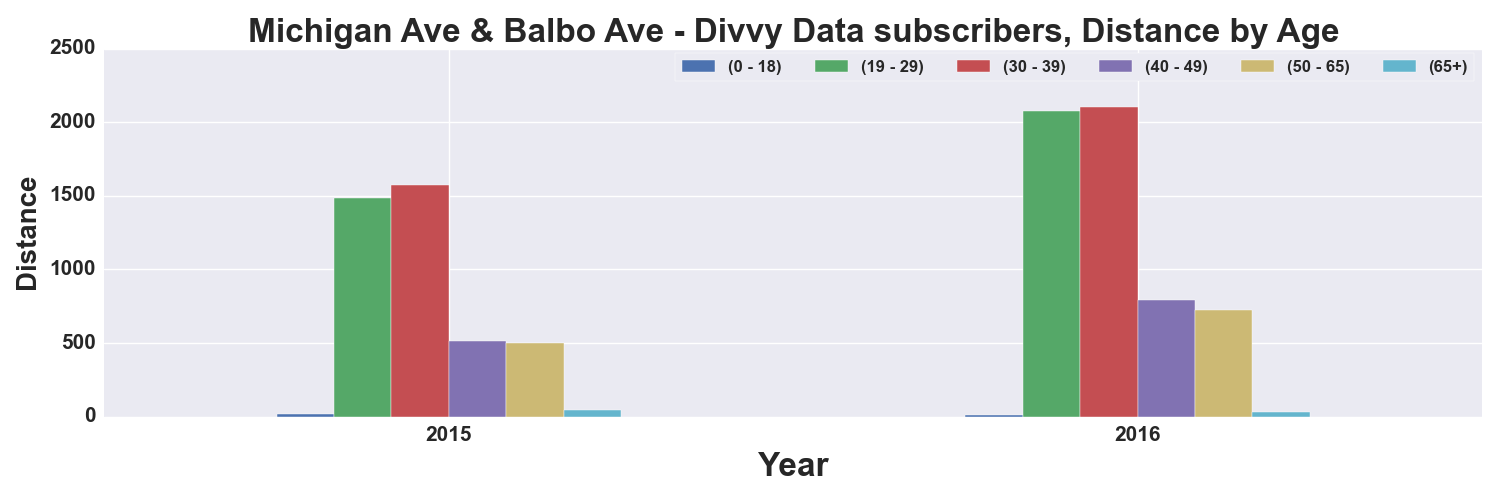

The file beside this chart, header and first rows:
, START TIME YEAR, DISTANCE_Miles, DISTANCE_Miles, DISTANCE_Miles, DISTANCE_Miles, DISTANCE_Miles, DISTANCE_Miles
AGE_GROUP, , 0 - 18, 19 - 29, 30 - 39, 40 - 49, 50 - 65, 65+
0, 2015, 16.86, 1485, 1572, 515.3, 502.6, 44.27
1, 2016, 10.16, 2074, 2104, 791, 725.4, 30.83
